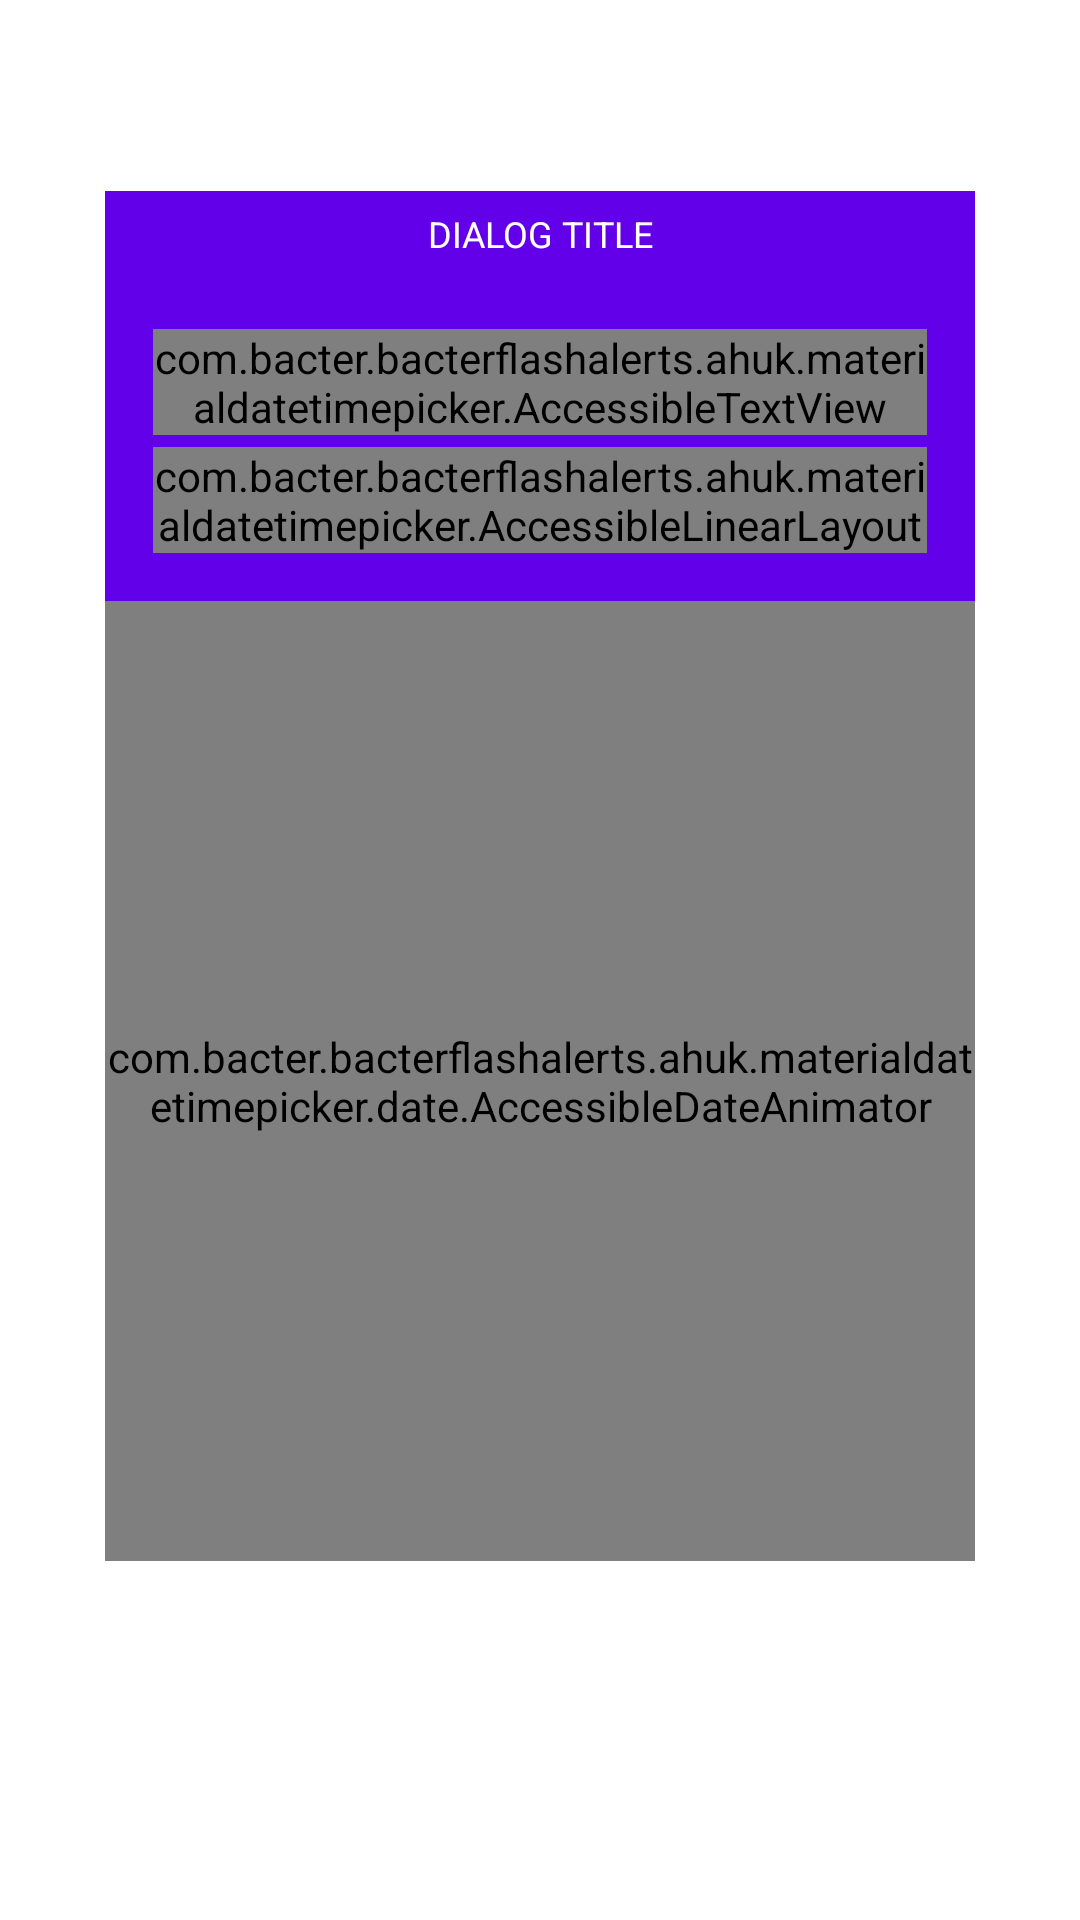

Reconstruct the res/layout file that produces this screen, plus the resources it refers to.
<!-- AndroidManifest.xml: application theme AppTheme -->
<!-- res/layout/mdtp_date_picker_dialog_v2.xml -->
<?xml version="1.0" encoding="utf-8"?>
<LinearLayout xmlns:android="http://schemas.android.com/apk/res/android"
    android:layout_width="wrap_content"
    android:layout_height="wrap_content"
    android:background="@color/mdtp_date_picker_view_animator"
    android:gravity="center"
    android:orientation="vertical" >
    <LinearLayout
        android:layout_width="wrap_content"
        android:layout_height="wrap_content"
        android:orientation="vertical" >
        <include layout="@layout/mdtp_date_picker_header_view_v2" />
        <include layout="@layout/mdtp_date_picker_selected_date_v2" />
        <include layout="@layout/mdtp_date_picker_view_animator_v2" />
    </LinearLayout>
    <include layout="@layout/mdtp_done_button" />

</LinearLayout>
<!-- res/layout/mdtp_date_picker_header_view_v2.xml (included above) -->
<?xml version="1.0" encoding="utf-8"?>
<TextView xmlns:android="http://schemas.android.com/apk/res/android"
    xmlns:tool="http://schemas.android.com/tools"
    android:id="@+id/mdtp_date_picker_header"
    android:layout_width="match_parent"
    android:layout_height="@dimen/mdtp_date_picker_title_height"
    android:background="@color/colorPrimary"
    android:gravity="center"
    android:includeFontPadding="false"
    android:textColor="@color/mdtp_white"
    android:textSize="@dimen/mdtp_date_picker_header_text_size"
    android:importantForAccessibility="no"
    tool:text="DIALOG TITLE" />
<!-- res/layout/mdtp_date_picker_selected_date_v2.xml (included above) -->
<?xml version="1.0" encoding="utf-8"?>
<LinearLayout xmlns:android="http://schemas.android.com/apk/res/android"
    xmlns:tools="http://schemas.android.com/tools"
    android:id="@+id/mdtp_day_picker_selected_date_layout"
    android:layout_width="match_parent"
    android:layout_height="@dimen/mdtp_date_picker_header_height"
    android:layout_weight="1"
    android:background="@color/colorPrimary"
    android:gravity="top"
    android:padding="16dp"
    android:orientation="vertical">

    <com.bacter.bacterflashalerts.ahuk.materialdatetimepicker.AccessibleTextView
        android:id="@+id/mdtp_date_picker_year"
        android:layout_width="match_parent"
        android:layout_height="wrap_content"
        android:layout_gravity="center"
        android:layout_marginBottom="4dp"
        android:gravity="center_vertical"
        android:includeFontPadding="false"
        android:background="@android:color/transparent"
        android:textColor="@color/mdtp_date_picker_selector"
        android:textSize="@dimen/mdtp_datepicker_year_selection_text_size"
        tools:text="2015" />

    <com.bacter.bacterflashalerts.ahuk.materialdatetimepicker.AccessibleLinearLayout
        android:id="@+id/mdtp_date_picker_month_and_day"
        android:layout_width="match_parent"
        android:layout_height="wrap_content"
        android:layout_gravity="center"
        android:clickable="true"
        android:orientation="horizontal"
        android:background="@android:color/transparent"
        android:textColor="@color/mdtp_date_picker_selector"
        android:focusable="true">
        <TextView
            android:id="@+id/mdtp_date_picker_day"
            android:layout_width="wrap_content"
            android:layout_height="wrap_content"
            android:layout_gravity="center_vertical"
            android:duplicateParentState="true"
            android:gravity="start"
            android:includeFontPadding="false"
            android:background="@android:color/transparent"
            android:textColor="@color/mdtp_date_picker_selector"
            android:textSize="@dimen/mdtp_datepicker_selection_text_size"
            tools:text="Fri, May 15"/>
    </com.bacter.bacterflashalerts.ahuk.materialdatetimepicker.AccessibleLinearLayout>

</LinearLayout>
<!-- res/layout/mdtp_date_picker_view_animator_v2.xml (included above) -->
<?xml version="1.0" encoding="utf-8"?>
<FrameLayout xmlns:android="http://schemas.android.com/apk/res/android"
    xmlns:tools="http://schemas.android.com/tools"
    android:layout_height="wrap_content"
    android:layout_width="wrap_content">
    <com.bacter.bacterflashalerts.ahuk.materialdatetimepicker.date.AccessibleDateAnimator
        android:id="@+id/mdtp_animator"
        android:layout_width="@dimen/mdtp_date_picker_component_width_v2"
        android:layout_height="@dimen/mdtp_date_picker_view_animator_height_v2"
        android:gravity="center"
        android:paddingTop="@dimen/mdtp_date_picker_view_animator_padding_v2"
        android:paddingBottom="@dimen/mdtp_date_picker_view_animator_padding_v2"
        android:clipChildren="false"
        android:clipToPadding="false"
        tools:ignore="MissingClass" />
</FrameLayout>
<!-- res/layout/mdtp_done_button.xml (included above) -->
<?xml version="1.0" encoding="utf-8"?>
<LinearLayout xmlns:android="http://schemas.android.com/apk/res/android"
    android:id="@+id/mdtp_done_background"
    android:layout_width="match_parent"
    android:layout_height="56dp"
    android:orientation="horizontal"
    android:background="@android:color/transparent"
    android:gravity="end|start"
    android:layout_gravity="center_vertical"
    android:paddingBottom="8dp">
    <Button
        android:id="@+id/mdtp_cancel"
        android:layout_height="wrap_content"
        android:layout_width="wrap_content"
        android:layout_marginEnd="8dp"
        style="@style/mdtp_ActionButton.Text"
        android:text="@string/mdtp_cancel" />
    <Button
        android:id="@+id/mdtp_ok"
        android:layout_width="wrap_content"
        android:layout_height="wrap_content"
        android:layout_marginEnd="16dp"
        style="@style/mdtp_ActionButton.Text"
        android:text="@string/mdtp_ok" />
</LinearLayout>
<!-- resources referenced by this layout -->
<resources>
  <color name="colorPrimary">#6200EA</color>
  <color name="mdtp_date_picker_view_animator">@android:color/white</color>
  <color name="mdtp_white">#ffffff</color>
  <dimen name="mdtp_date_picker_component_width_v2">290dp</dimen>
  <dimen name="mdtp_date_picker_header_height">-2dp</dimen>
  <dimen name="mdtp_date_picker_header_text_size">12sp</dimen>
  <dimen name="mdtp_date_picker_title_height">30dp</dimen>
  <dimen name="mdtp_date_picker_view_animator_height_v2">320dp</dimen>
  <dimen name="mdtp_date_picker_view_animator_padding_v2">16dp</dimen>
  <dimen name="mdtp_datepicker_selection_text_size">30sp</dimen>
  <dimen name="mdtp_datepicker_year_selection_text_size">16sp</dimen>
  <string name="mdtp_cancel">@android:string/cancel</string>
  <string name="mdtp_ok">@android:string/ok</string>
  <style name="mdtp_ActionButton.Text" tools:ignore="NewApi">
          <item name="android:textSize">@dimen/mdtp_material_button_textsize</item>
          <item name="android:singleLine">true</item>
          <item name="android:layout_gravity">center_vertical</item>
          <item name="android:gravity">center</item>
          <item name="android:stateListAnimator">@null</item>
          <item name="android:background">@drawable/mdtp_material_button_background</item>
          <item name="android:minWidth">@dimen/mdtp_material_button_minwidth</item>
          <item name="android:paddingLeft">@dimen/mdtp_material_button_textpadding_horizontal</item>
          <item name="android:paddingRight">@dimen/mdtp_material_button_textpadding_horizontal</item>
          <item name="android:textColor">@color/mdtp_button_color</item>
          <item name="android:textAllCaps">true</item>
      </style>
  <style name="AppTheme" parent="Theme.AppCompat.Light.NoActionBar">
          
          <item name="colorPrimary">@color/colorPrimary</item>
          <item name="colorPrimaryDark">@color/colorPrimaryDark</item>
          <item name="colorAccent">@color/colorAccent</item>
      </style>
  <dimen name="mdtp_material_button_textsize">14sp</dimen>
  <dimen name="mdtp_material_button_minwidth">64dp</dimen>
  <dimen name="mdtp_material_button_textpadding_horizontal">8dp</dimen>
  <color name="mdtp_button_color">@color/color_white</color>
  <color name="colorPrimaryDark">#6200EA</color>
  <color name="colorAccent">#304FFE</color>
  <color name="color_white">#ffffff</color>
</resources>
